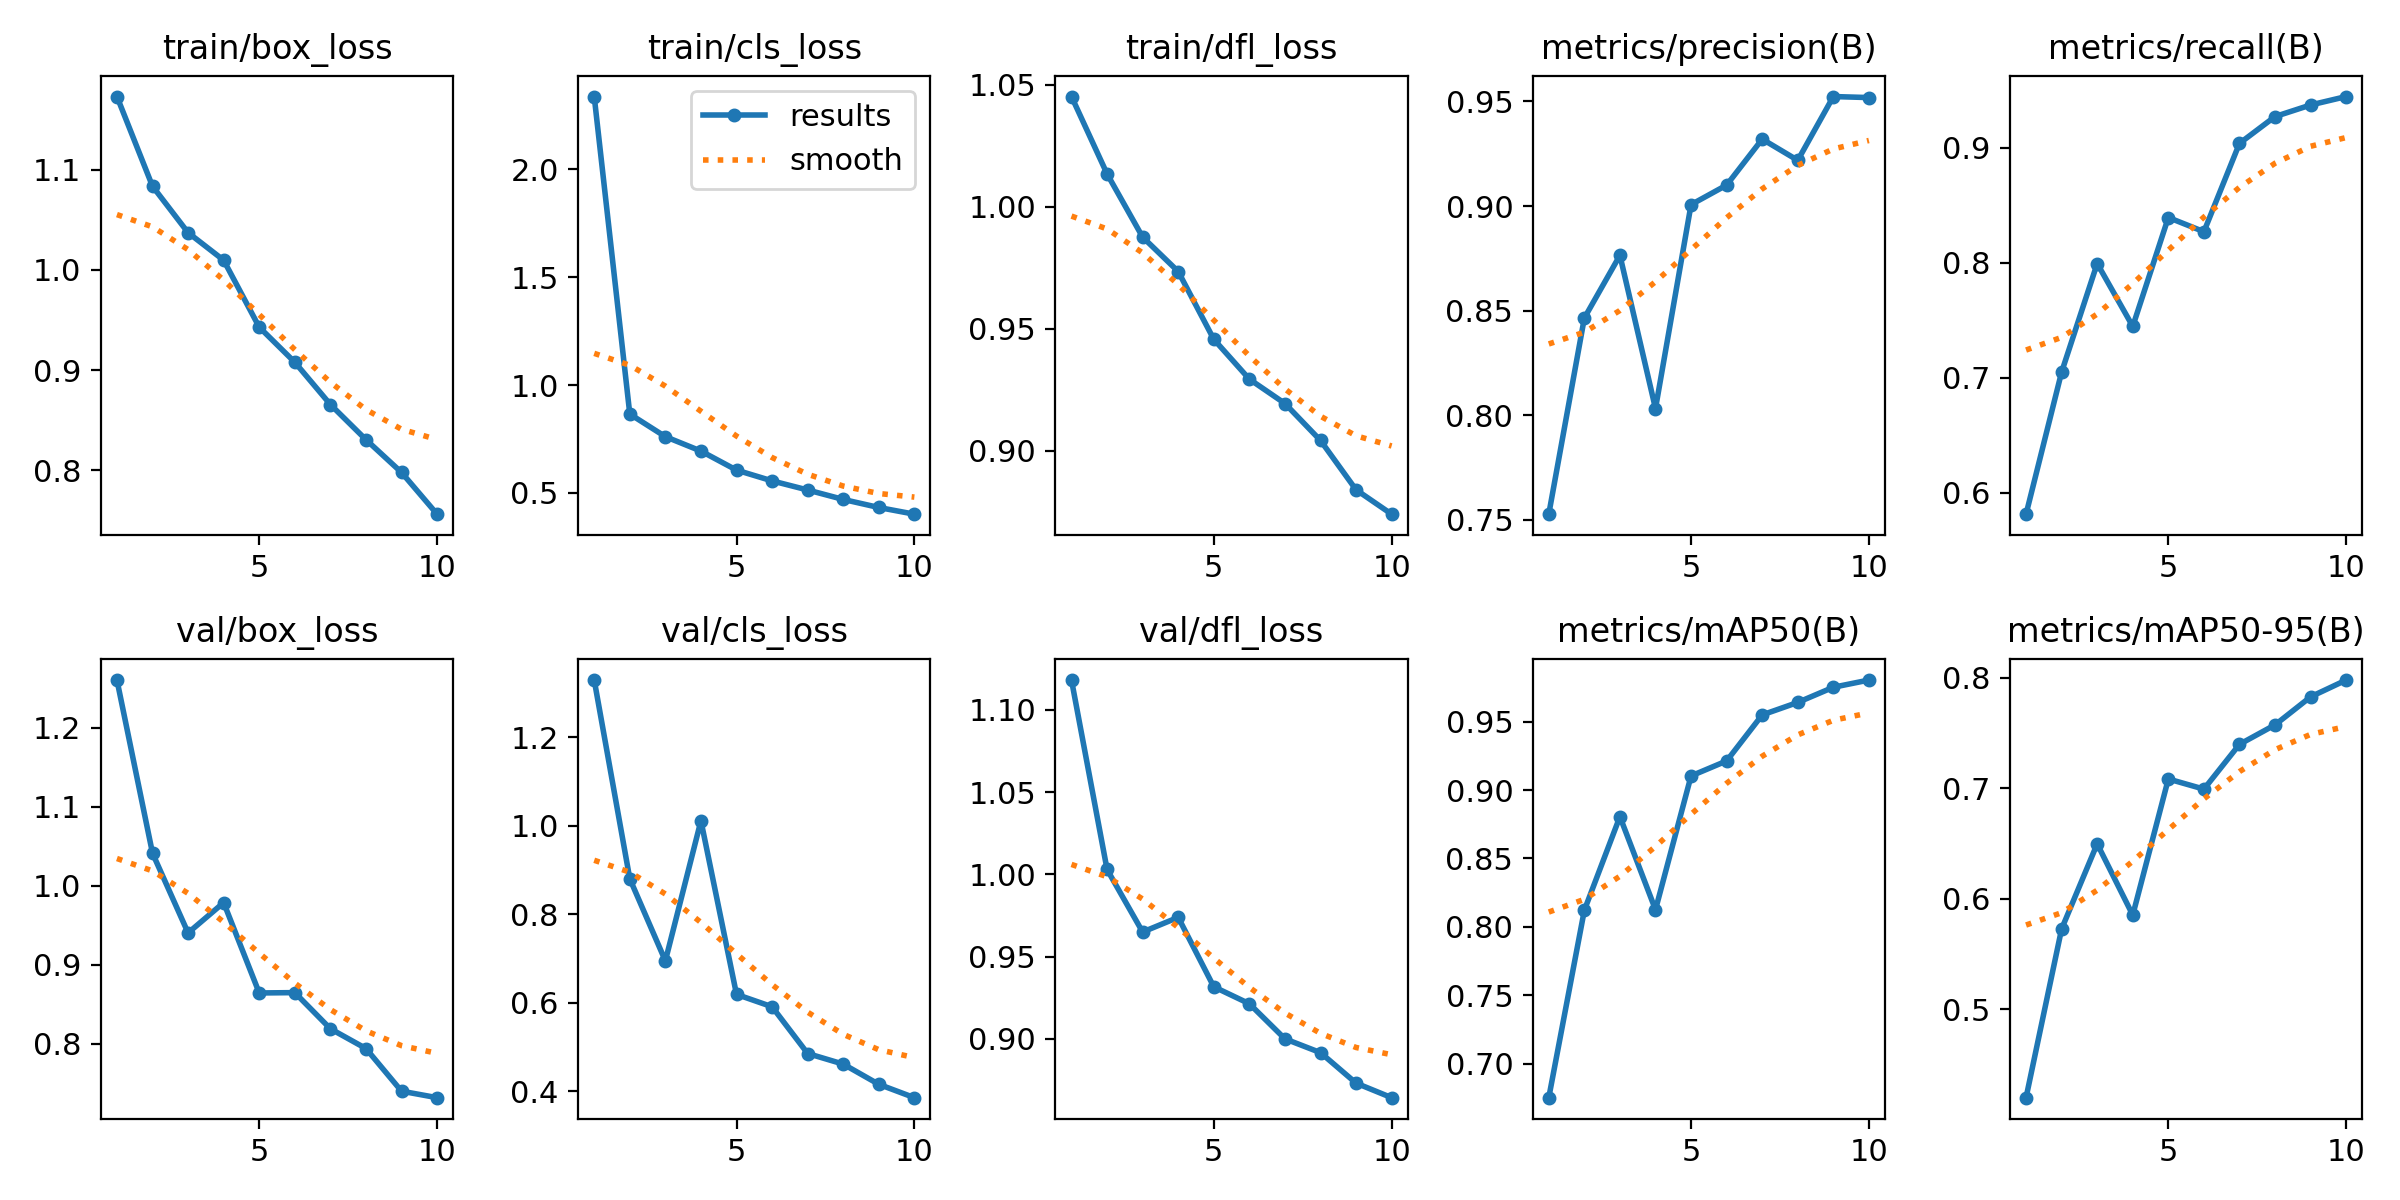

The file beside this chart, header and first rows:
epoch, time, train/box_loss, train/cls_loss, train/dfl_loss, metrics/precision(B), metrics/recall(B), metrics/mAP50(B), metrics/mAP50-95(B), val/box_loss, val/cls_loss, val/dfl_loss, lr/pg0, lr/pg1, lr/pg2
1, 69.44, 1.173, 2.338, 1.045, 0.7527, 0.5814, 0.6751, 0.4199, 1.26, 1.329, 1.118, 0.0004743, 0.0004743, 0.0004743
2, 124.4, 1.083, 0.8656, 1.014, 0.8465, 0.7049, 0.8122, 0.5727, 1.041, 0.8799, 1.003, 0.0008565, 0.0008565, 0.0008565
3, 177.6, 1.037, 0.7607, 0.9876, 0.8764, 0.7992, 0.8806, 0.6497, 0.9403, 0.6943, 0.965, 0.001144, 0.001144, 0.001144
4, 230.6, 1.01, 0.6939, 0.9735, 0.8032, 0.7446, 0.8125, 0.5852, 0.9786, 1.011, 0.9739, 0.001005, 0.001005, 0.001005
5, 283, 0.9428, 0.6056, 0.9456, 0.9006, 0.8392, 0.9103, 0.7083, 0.8643, 0.6185, 0.9317, 0.0008631, 0.0008631, 0.0008631
6, 336.4, 0.9078, 0.5556, 0.9293, 0.91, 0.8269, 0.9213, 0.6992, 0.8648, 0.5905, 0.9214, 0.0007216, 0.0007216, 0.0007216
7, 388.9, 0.8656, 0.5134, 0.9193, 0.932, 0.9036, 0.9549, 0.7397, 0.8191, 0.4848, 0.9001, 0.0005802, 0.0005802, 0.0005802
8, 441.8, 0.8306, 0.4696, 0.9041, 0.9218, 0.9269, 0.9641, 0.7573, 0.7941, 0.4609, 0.8917, 0.0004387, 0.0004387, 0.0004387
9, 495, 0.7978, 0.4322, 0.8839, 0.9523, 0.9369, 0.9752, 0.7827, 0.7401, 0.4152, 0.8732, 0.0002972, 0.0002972, 0.0002972
10, 548.6, 0.7562, 0.4012, 0.8739, 0.9518, 0.9443, 0.9804, 0.7979, 0.7319, 0.385, 0.8643, 0.0001558, 0.0001558, 0.0001558
